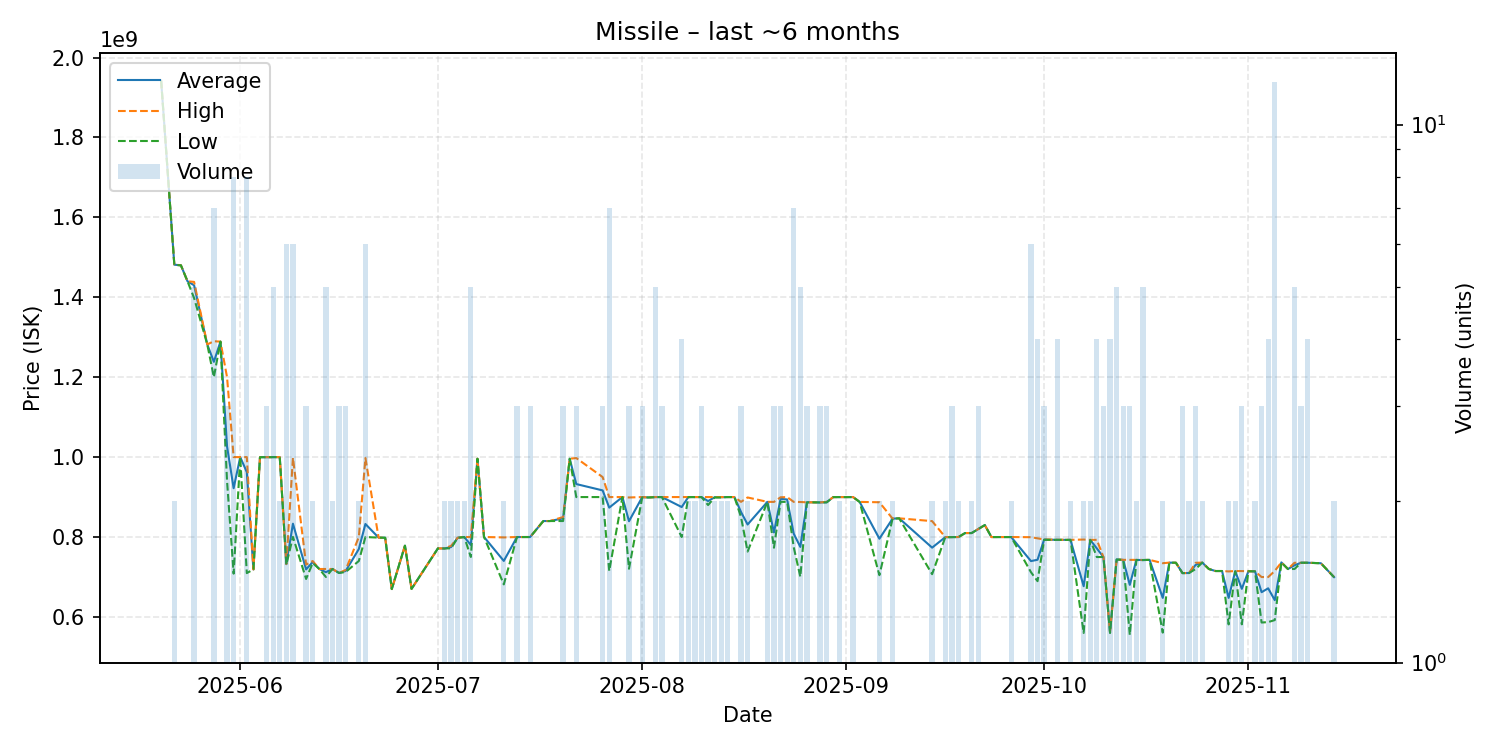

The data file committed next to this chart (first rows):
date, average, highest, lowest, order_count, volume
2025-05-20, 1942000000, 1942000000, 1942000000, 1, 1
2025-05-22, 1481500000, 1482000000, 1481000000, 2, 2
2025-05-23, 1480000000, 1480000000, 1480000000, 1, 1
2025-05-24, 1440000000, 1440000000, 1440000000, 1, 1
2025-05-25, 1430000000, 1438500000, 1398000000, 5, 5
2025-05-27, 1282000000, 1282000000, 1282000000, 1, 1
2025-05-28, 1238428571, 1290000000, 1200000000, 7, 7
2025-05-29, 1289000000, 1289000000, 1289000000, 1, 1
2025-05-30, 1026666667, 1200000000, 940000000, 3, 3
2025-05-31, 922075000, 1000000000, 708350000, 7, 8
2025-06-01, 1000000000, 1000000000, 1000000000, 1, 1
2025-06-02, 962487500, 1000000000, 709700000, 8, 8
2025-06-03, 718900000, 718900000, 718900000, 1, 1
2025-06-04, 999700000, 999700000, 999700000, 1, 1
2025-06-05, 999800000, 999800000, 999800000, 3, 3
2025-06-06, 999920000, 1000000000, 999800000, 5, 5
2025-06-07, 1000000000, 1000000000, 1000000000, 2, 2
2025-06-08, 732050000, 732650000, 730850000, 6, 6
2025-06-09, 833350000, 998300000, 800400000, 6, 6
2025-06-11, 718966667, 730950000, 695000000, 3, 3
2025-06-12, 737450000, 739900000, 735000000, 2, 2
2025-06-13, 720000000, 720000000, 720000000, 1, 1
2025-06-14, 712000000, 720000000, 700000000, 5, 5
2025-06-15, 720000000, 720000000, 720000000, 2, 2
2025-06-16, 710000000, 710000000, 710000000, 2, 3
2025-06-17, 715000000, 717500000, 712500000, 3, 3
2025-06-19, 770000000, 800000000, 740000000, 2, 2
2025-06-20, 832600000, 997600000, 800000000, 6, 6
2025-06-22, 798500000, 798500000, 798500000, 1, 1
2025-06-23, 798200000, 798200000, 798200000, 1, 1
2025-06-24, 669700000, 669700000, 669700000, 1, 1
2025-06-26, 778400000, 778400000, 778400000, 1, 1
2025-06-27, 670200000, 670200000, 670200000, 1, 1
2025-07-01, 771500000, 771500000, 771500000, 1, 1
2025-07-02, 771350000, 771400000, 771300000, 2, 2
2025-07-03, 774850000, 777900000, 771800000, 2, 2
2025-07-04, 798150000, 798200000, 798100000, 2, 2
2025-07-05, 800000000, 800000000, 800000000, 2, 2
2025-07-06, 780020000, 800000000, 750050000, 5, 5
2025-07-07, 995900000, 995900000, 995900000, 1, 1
2025-07-08, 800000000, 800000000, 800000000, 1, 1
2025-07-11, 740200000, 799000000, 681400000, 2, 2
2025-07-13, 799966667, 800000000, 799900000, 3, 3
2025-07-14, 800000000, 800000000, 800000000, 1, 1
2025-07-15, 800000000, 800000000, 800000000, 3, 3
2025-07-17, 840000000, 840000000, 840000000, 1, 1
2025-07-18, 840000000, 840000000, 840000000, 1, 1
2025-07-20, 846666667, 850000000, 840000000, 3, 3
2025-07-21, 995900000, 995900000, 995900000, 1, 1
2025-07-22, 932533333, 997600000, 900000000, 3, 3
2025-07-26, 916666667, 950000000, 900000000, 3, 3
2025-07-27, 873571429, 900000000, 715100000, 7, 7
2025-07-29, 900000000, 900000000, 900000000, 1, 1
2025-07-30, 839500000, 898950000, 720600000, 3, 3
2025-08-01, 899666667, 900000000, 899000000, 3, 3
2025-08-02, 899000000, 899000000, 899000000, 1, 1
2025-08-03, 899980000, 900000000, 899900000, 5, 5
2025-08-04, 899966667, 900000000, 899900000, 3, 3
2025-08-07, 875000000, 900000000, 800000000, 4, 4
2025-08-08, 899950000, 900000000, 899900000, 2, 2
... 79 more rows
